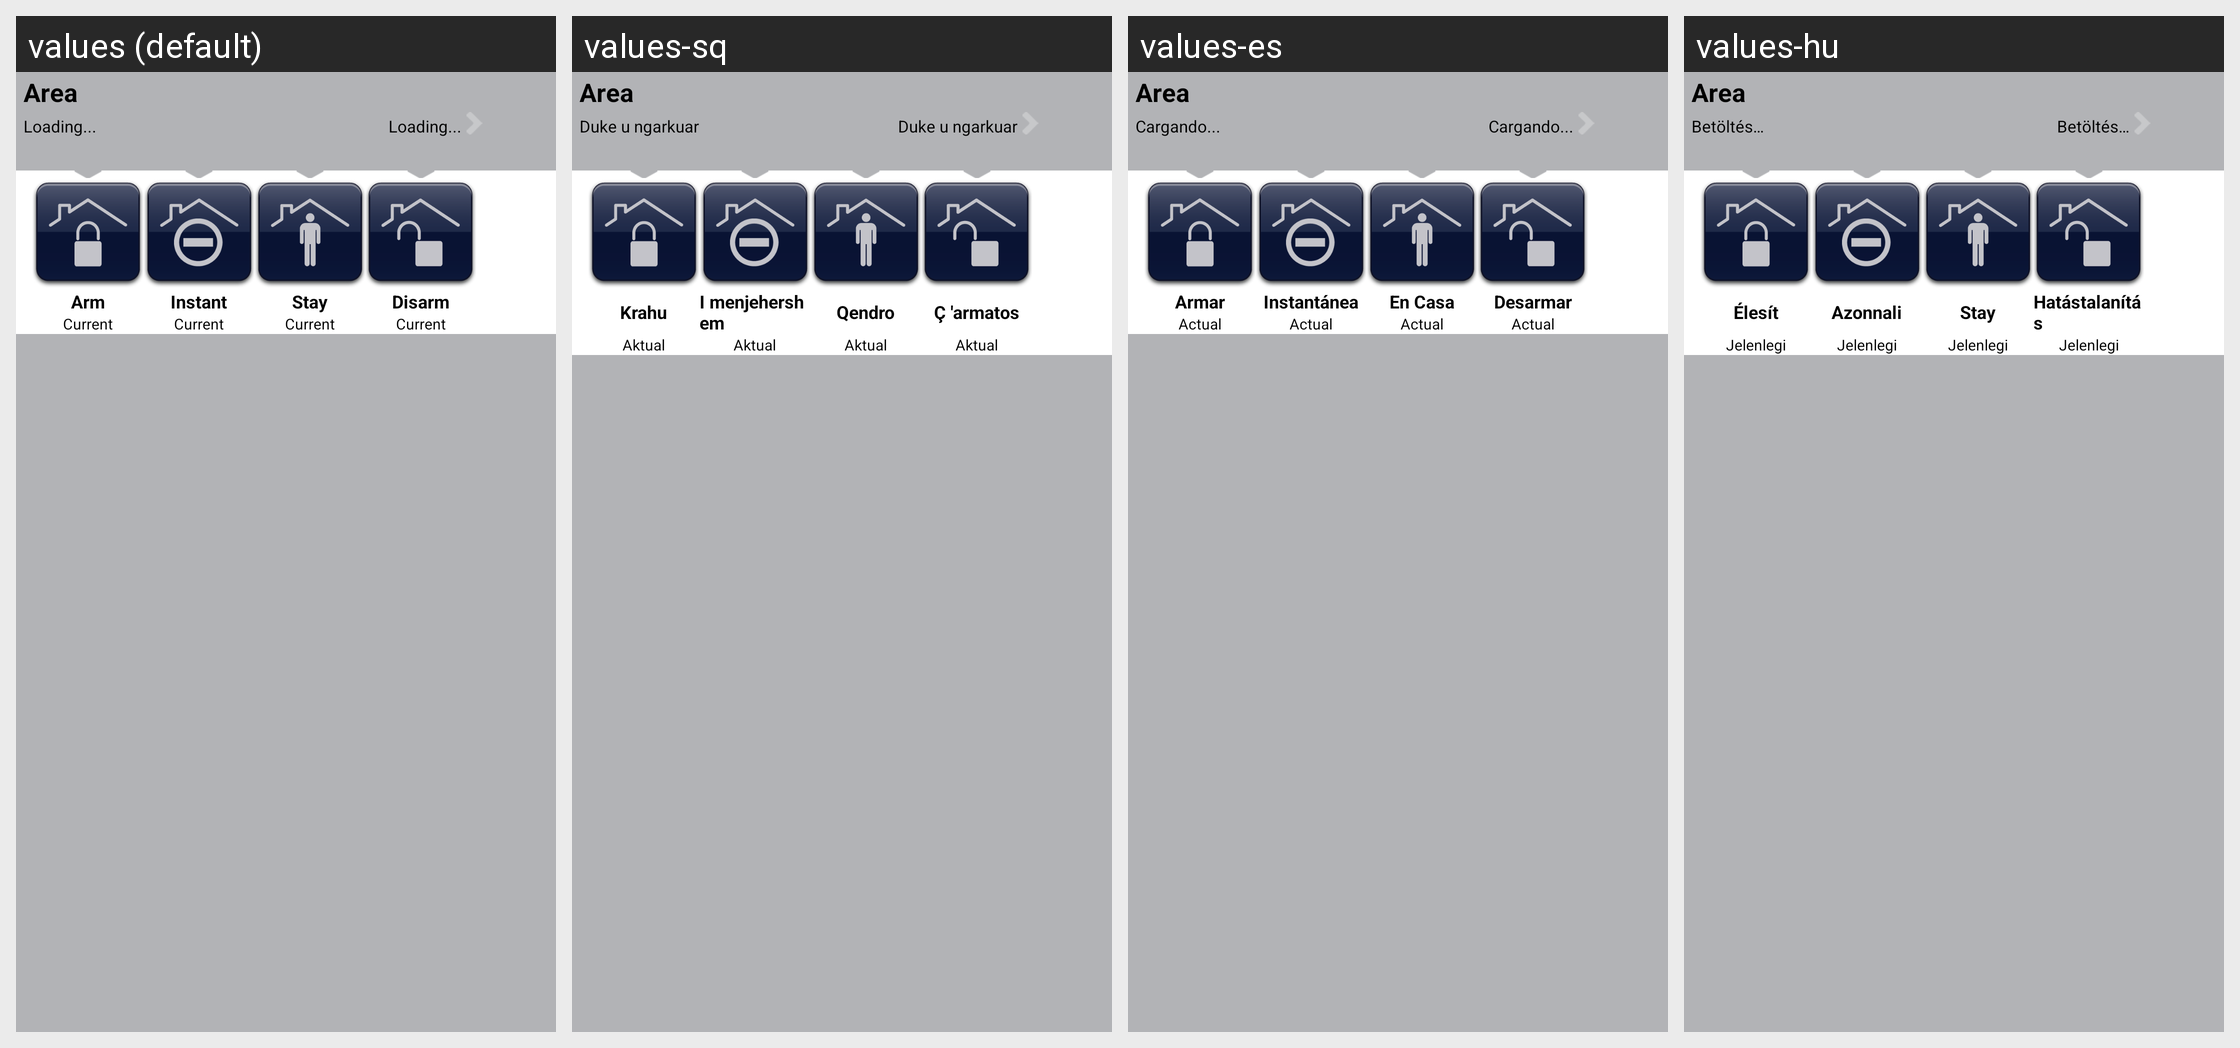

Strings drawn on this Android screen and how each of the app's shown locales translates them:
Android screen res/layout/area_panel.xml rendered under 4 locales, left to right: values (default), values-sq, values-es, values-hu. Device: Nexus 5 (rendered at 1080×1920; each locale shown at half size, 540×960, under a caption strip naming it); theme MyTheme.
Other locales in the repository, not shown: values-bg, values-cs, values-de, values-el, values-et, values-fr, values-he, values-hr, values-it, values-lt, values-mk, values-ms, values-nl, values-pl, values-pt, values-ro, values-ru, values-sk, values-sl, values-sr, values-sv, values-tr, values-zh-rCN.
Strings drawn on this screen, with the default value and each locale's value (text and hints the layout hard-codes, and strings that could not be matched under every locale, appear in the picture but are not listed):

LoadingWait
  values: Loading...
  values-sq: Duke u ngarkuar
  values-es: Cargando...
  values-hu: Betöltés…

Arm
  values: Arm
  values-sq: Krahu
  values-es: Armar
  values-hu: Élesít

Instant
  values: Instant
  values-sq: I menjehershem
  values-es: Instantánea
  values-hu: Azonnali

Stay
  values: Stay
  values-sq: Qendro
  values-es: En Casa
  values-hu: Stay

Disarm
  values: Disarm
  values-sq: Ç 'armatos
  values-es: Desarmar
  values-hu: Hatástalanítás

Current
  values: Current
  values-sq: Aktual
  values-es: Actual
  values-hu: Jelenlegi
